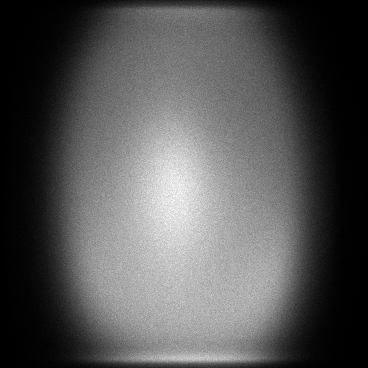

Values plotted in this chart, from the file beside it:
x, y, count
0, 80, 1
0, 88, 1
0, 91, 1
0, 94, 1
0, 102, 1
0, 113, 1
0, 116, 1
0, 117, 1
0, 118, 2
0, 120, 1
0, 134, 1
0, 139, 1
0, 157, 1
0, 171, 1
0, 183, 1
0, 186, 1
0, 187, 1
0, 197, 1
0, 201, 1
0, 243, 1
0, 252, 1
0, 255, 2
0, 258, 1
0, 263, 1
0, 272, 1
0, 278, 1
0, 284, 1
0, 286, 1
0, 289, 1
0, 293, 1
0, 296, 1
0, 316, 1
0, 323, 1
1, 45, 1
1, 47, 1
1, 50, 1
1, 106, 1
1, 114, 1
1, 115, 1
1, 116, 1
1, 117, 1
1, 136, 2
1, 146, 1
1, 147, 1
1, 152, 1
1, 154, 1
1, 170, 1
1, 173, 1
1, 187, 1
1, 189, 1
1, 193, 1
1, 195, 1
1, 201, 1
1, 204, 1
1, 205, 1
1, 211, 1
1, 213, 1
1, 227, 1
1, 230, 1
1, 231, 1
... 126,943 more rows
